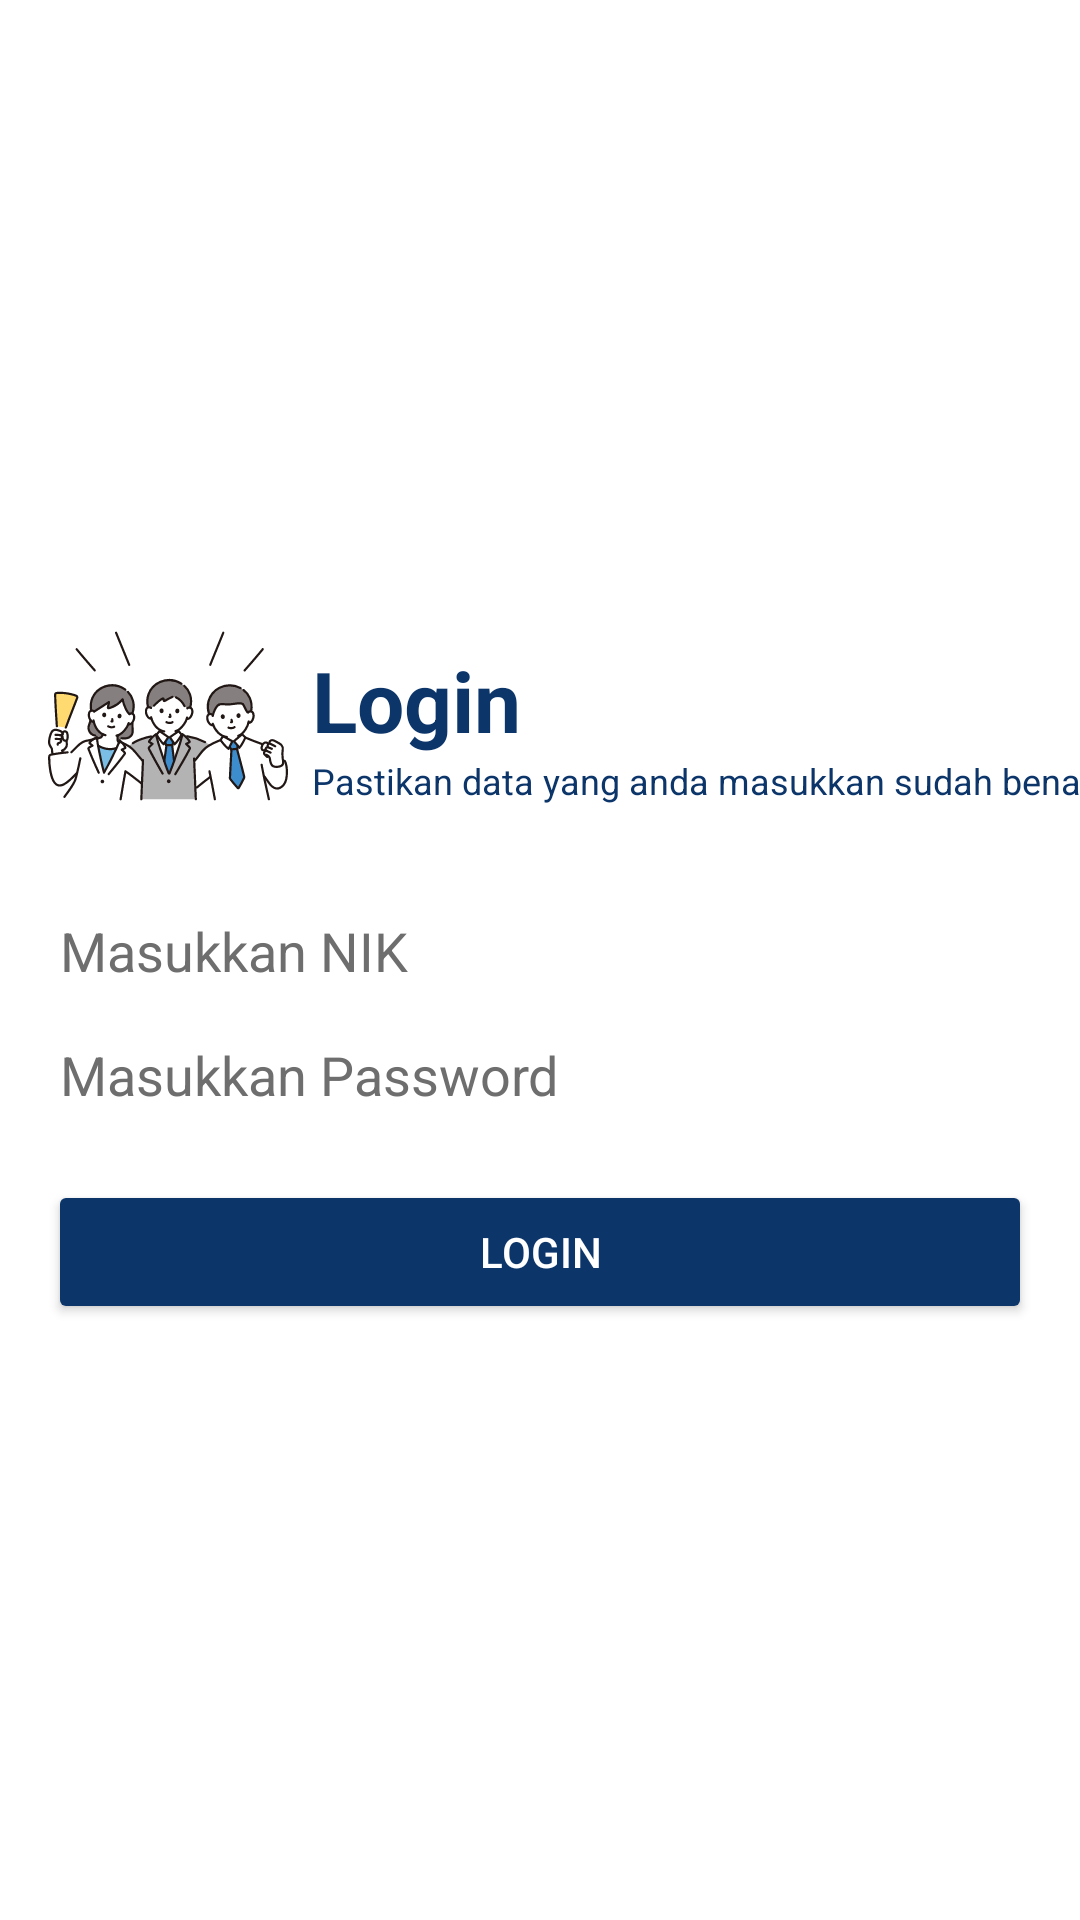

This screen was rendered from an Android layout file. Write that file and the resources it references.
<!-- AndroidManifest.xml: application theme Theme.AbsensiApps -->
<!-- res/layout/activity_login.xml -->
<?xml version="1.0" encoding="utf-8"?>
<androidx.constraintlayout.widget.ConstraintLayout xmlns:android="http://schemas.android.com/apk/res/android"
    xmlns:app="http://schemas.android.com/apk/res-auto"
    xmlns:tools="http://schemas.android.com/tools"
    android:layout_width="match_parent"
    android:layout_height="match_parent"
    tools:context=".activity.LoginActivity">

    <androidx.constraintlayout.widget.ConstraintLayout
        android:id="@+id/parent"
        android:layout_width="match_parent"
        android:layout_height="wrap_content"
        app:layout_constraintStart_toStartOf="parent"
        app:layout_constraintTop_toTopOf="parent"
        app:layout_constraintEnd_toEndOf="parent"
        app:layout_constraintBottom_toBottomOf="parent">

        <androidx.appcompat.widget.AppCompatImageView
            android:id="@+id/image_splash"
            android:layout_width="80dp"
            android:layout_height="80dp"
            app:srcCompat="@drawable/ic_supporting_business_person_svgrepo_com"
            android:layout_marginStart="16dp"
            app:layout_constraintStart_toStartOf="parent"
            app:layout_constraintTop_toTopOf="@id/parent" />

        <TextView
            android:id="@+id/tv_login"
            android:layout_width="wrap_content"
            android:layout_height="wrap_content"
            android:text="Login"
            android:textStyle="bold"
            android:textSize="28sp"
            android:textColor="@color/dark_blue"
            android:layout_marginStart="8dp"
            android:layout_marginTop="16dp"
            app:layout_constraintStart_toEndOf="@id/image_splash"
            app:layout_constraintTop_toTopOf="@id/parent" />

        <TextView
            android:id="@+id/tv_login_ket"
            android:layout_width="wrap_content"
            android:layout_height="wrap_content"
            android:text="Pastikan data yang anda masukkan sudah benar"
            android:textSize="12sp"
            android:textColor="@color/dark_blue"
            android:layout_marginStart="8dp"
            app:layout_constraintStart_toEndOf="@id/image_splash"
            app:layout_constraintTop_toBottomOf="@id/tv_login" />

        <EditText
            android:id="@+id/input_nik"
            android:layout_width="match_parent"
            android:layout_height="wrap_content"
            android:hint="Masukkan NIK"
            android:textColorHint="@color/grey"
            android:textColor="@color/black"
            android:inputType="textPassword"
            android:layout_marginStart="16dp"
            android:layout_marginTop="16dp"
            android:layout_marginEnd="16dp"
            app:layout_constraintStart_toStartOf="parent"
            app:layout_constraintTop_toBottomOf="@id/image_splash"
            app:layout_constraintEnd_toEndOf="parent" />

        <EditText
            android:id="@+id/input_password"
            android:layout_width="match_parent"
            android:layout_height="wrap_content"
            android:hint="Masukkan Password"
            android:textColorHint="@color/grey"
            android:textColor="@color/black"
            android:layout_marginStart="16dp"
            android:layout_marginEnd="16dp"
            app:layout_constraintStart_toStartOf="parent"
            app:layout_constraintTop_toBottomOf="@id/input_nik"
            app:layout_constraintEnd_toEndOf="parent" />

        <Button
            android:id="@+id/btn_login"
            android:layout_width="match_parent"
            android:layout_height="wrap_content"
            android:text="Login"
            android:backgroundTint="@color/dark_blue"
            android:layout_marginStart="16dp"
            android:layout_marginEnd="16dp"
            android:layout_marginTop="16dp"
            app:layout_constraintStart_toStartOf="parent"
            app:layout_constraintTop_toBottomOf="@id/input_password"
            app:layout_constraintEnd_toEndOf="parent" />
    </androidx.constraintlayout.widget.ConstraintLayout>

</androidx.constraintlayout.widget.ConstraintLayout>
<!-- resources referenced by this layout -->
<resources>
  <color name="black">#FF000000</color>
  <color name="dark_blue">#0C356A</color>
  <color name="grey">#6E6E6E</color>
  <!-- drawable ic_supporting_business_person_svgrepo_com: vector/xml drawable (drawable, 55560 chars, omitted) -->
  <style name="Theme.AbsensiApps" parent="Theme.AppCompat.NoActionBar">
          <item name="android:windowFullscreen">true</item>
          <item name="android:windowBackground">@color/white</item>
          
          <item name="colorPrimary">@color/purple_500</item>
          <item name="colorPrimaryVariant">@color/purple_700</item>
          <item name="colorOnPrimary">@color/white</item>
          
          <item name="colorSecondary">@color/teal_200</item>
          <item name="colorSecondaryVariant">@color/teal_700</item>
          <item name="colorOnSecondary">@color/black</item>
          
          <item name="android:statusBarColor" tools:targetApi="l">?attr/colorPrimaryVariant</item>
          
      </style>
  <color name="white">#FFFFFFFF</color>
  <color name="purple_500">#FF6200EE</color>
  <color name="purple_700">#FF3700B3</color>
  <color name="teal_200">#FF03DAC5</color>
  <color name="teal_700">#FF018786</color>
</resources>
